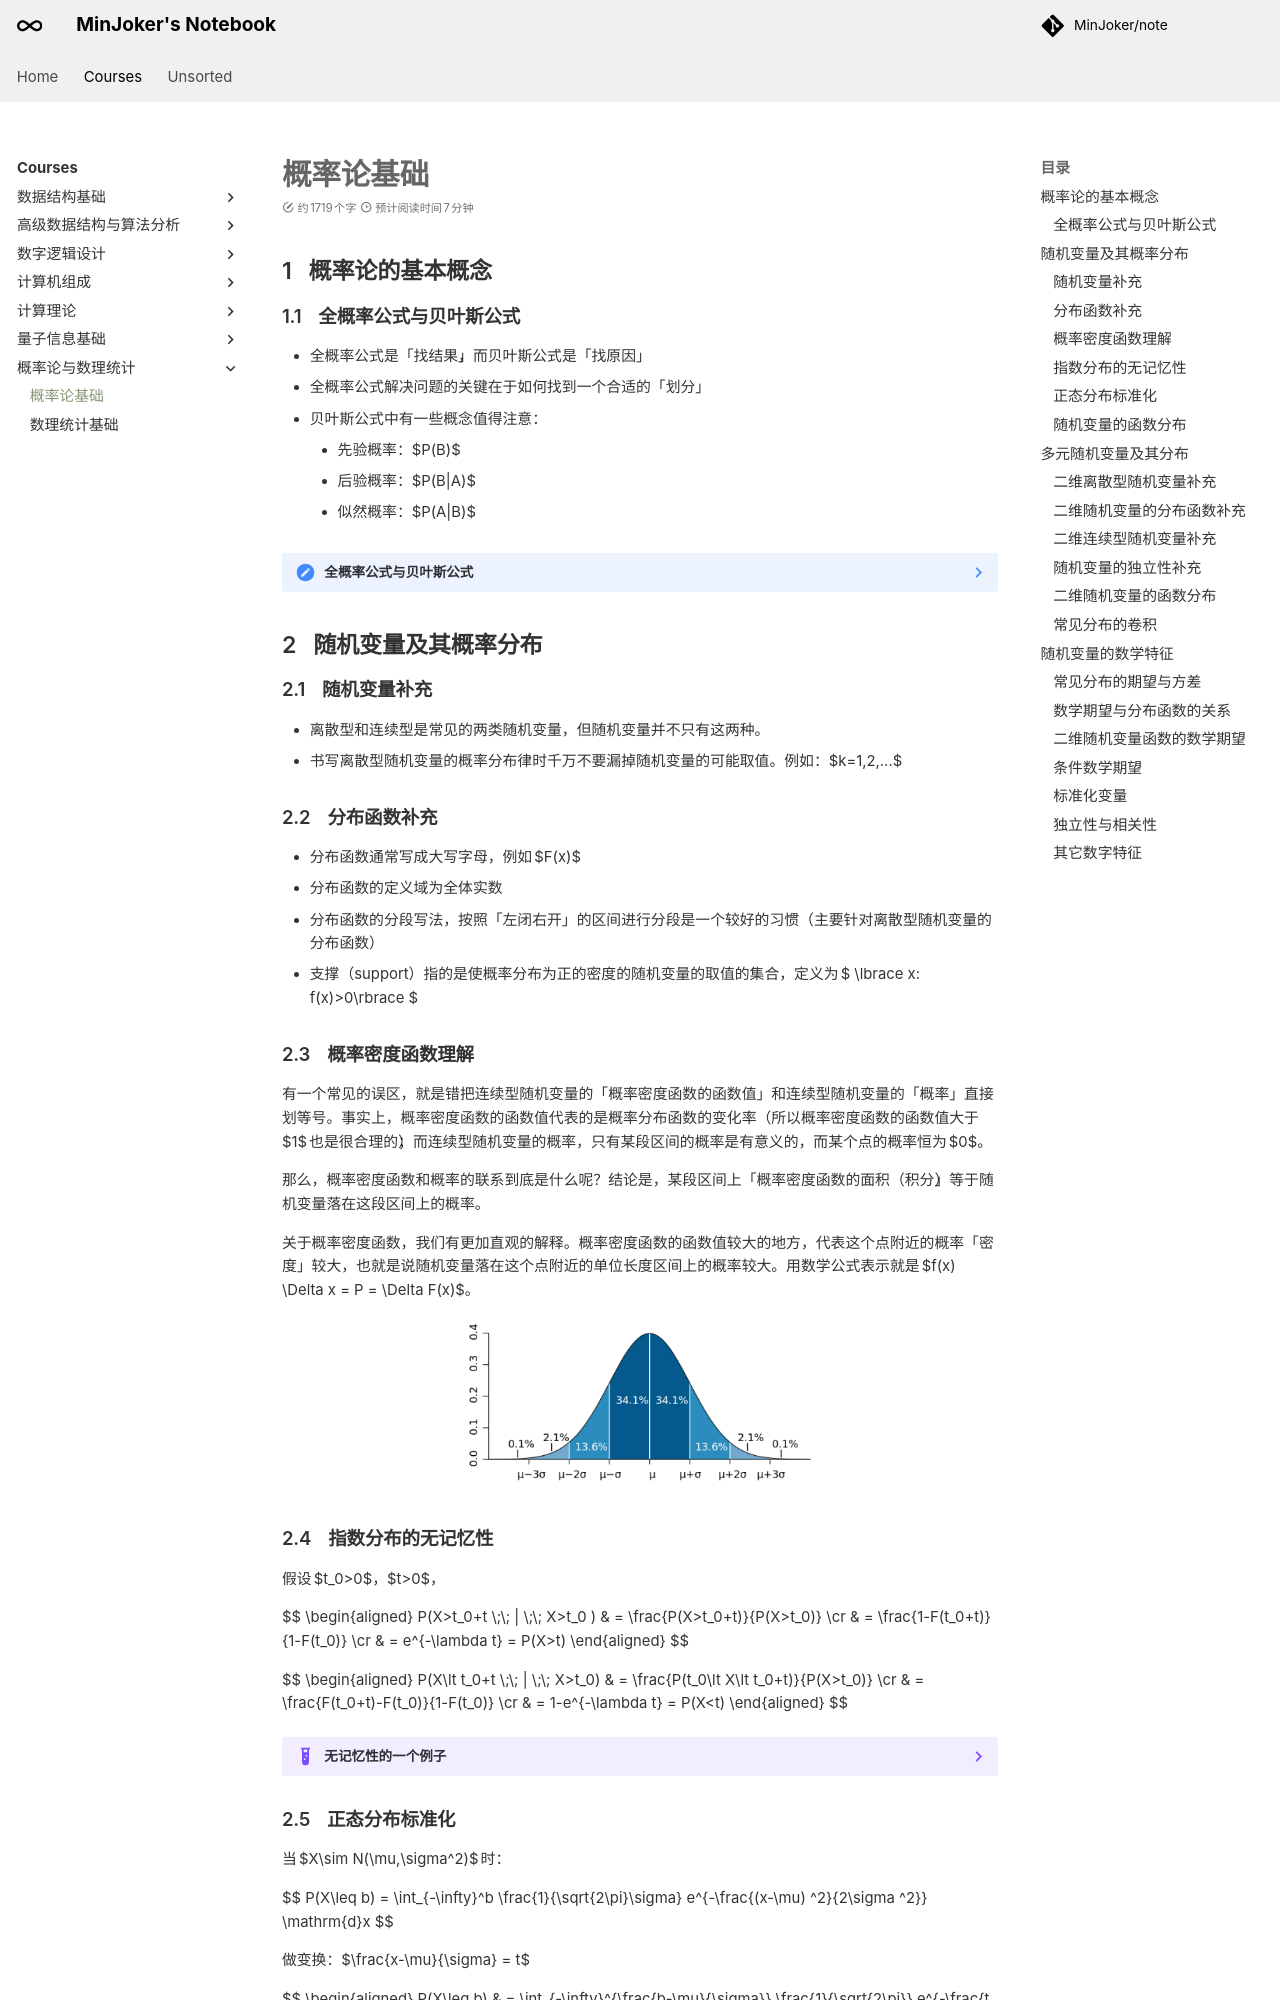

repository: MinJoker/note · page: courses/ps/note1/index.html · generator: mkdocs

# 概率论基础

## 概率论的基本概念

### 全概率公式与贝叶斯公式

- 全概率公式是「找结果」，而贝叶斯公式是「找原因」
- 全概率公式解决问题的关键在于如何找到一个合适的「划分」
- 贝叶斯公式中有一些概念值得注意：
    - 先验概率：$P(B)$
    - 后验概率：$P(B|A)$
    - 似然概率：$P(A|B)$

??? note "全概率公式与贝叶斯公式"

    $$
    P(A) = \sum_{j=1}^n{P(B_j) P(A|B_j)}
    $$

    $$
    P(B_i|A) = \frac{P(AB_i)}{P(A)} = \frac{P(B_i) P(A|B_i)}{\sum_{j=1}^n{P(B_j) P(A|B_j)}}
    $$

## 随机变量及其概率分布

### 随机变量补充

- 离散型和连续型是常见的两类随机变量，但随机变量并不只有这两种。
- 书写离散型随机变量的概率分布律时千万不要漏掉随机变量的可能取值。例如：$k=1,2,...$

### 分布函数补充

- 分布函数通常写成大写字母，例如 $F(x)$
- 分布函数的定义域为全体实数
- 分布函数的分段写法，按照「左闭右开」的区间进行分段是一个较好的习惯（主要针对离散型随机变量的分布函数）
- 支撑（support）指的是使概率分布为正的密度的随机变量的取值的集合，定义为 $ \lbrace x: f(x)>0\rbrace $

### 概率密度函数理解

有一个常见的误区，就是错把连续型随机变量的「概率密度函数的函数值」和连续型随机变量的「概率」直接划等号。事实上，概率密度函数的函数值代表的是概率分布函数的变化率（所以概率密度函数的函数值大于 $1$ 也是很合理的）；而连续型随机变量的概率，只有某段区间的概率是有意义的，而某个点的概率恒为 $0$。

那么，概率密度函数和概率的联系到底是什么呢？结论是，某段区间上「概率密度函数的面积（积分）」等于随机变量落在这段区间上的概率。

关于概率密度函数，我们有更加直观的解释。概率密度函数的函数值较大的地方，代表这个点附近的概率「密度」较大，也就是说随机变量落在这个点附近的单位长度区间上的概率较大。用数学公式表示就是 $f(x) \Delta x = P = \Delta F(x)$。

<div style="text-align: center;">
<img src="/assets/images/math/probability/1.png" alt="概率密度函数图示" style="width: 50%;">
</div>

### 指数分布的无记忆性

假设 $t_0>0$，$t>0$，

$$
\begin{aligned}
P(X>t_0+t \;\; | \;\; X>t_0 ) & = \frac{P(X>t_0+t)}{P(X>t_0)} \cr
& = \frac{1-F(t_0+t)}{1-F(t_0)} \cr
& = e^{-\lambda t} = P(X>t)
\end{aligned}
$$

$$
\begin{aligned}
P(X\lt t_0+t \;\; | \;\; X>t_0) & = \frac{P(t_0\lt X\lt t_0+t)}{P(X>t_0)} \cr
& = \frac{F(t_0+t)-F(t_0)}{1-F(t_0)} \cr
& = 1-e^{-\lambda t} = P(X<t)
\end{aligned}
$$

??? example "无记忆性的一个例子"

    假设设备无故障运行的时间 $T$ 服从指数分布。已知设备无故障运行了10个小时，求该设备再无故障至少运行8个小时的概率。

    $$
    P\lbrace T\geq 18 \; | \; T>10 \rbrace = \frac{P\lbrace T>18\rbrace }{P\lbrace T>10\rbrace} = e^{-8\lambda} = P\lbrace T>8\rbrace
    $$

    注意到，这一条件概率与无条件下无故障运行8小时的概率没有区别。

### 正态分布标准化

当 $X\sim N(\mu,\sigma^2)$ 时：

$$
P(X\leq b) = \int_{-\infty}^b \frac{1}{\sqrt{2\pi}\sigma} e^{-\frac{(x-\mu) ^2}{2\sigma ^2}} \mathrm{d}x
$$

做变换：$\frac{x-\mu}{\sigma} = t$

$$
\begin{aligned}
P(X\leq b) & = \int_{-\infty}^{\frac{b-\mu}{\sigma}} \frac{1}{\sqrt{2\pi}} e^{-\frac{t ^2}{2}} \mathrm{d}t \cr
& = \Phi(\frac{b-\mu}{\sigma})
\end{aligned}
$$

换言之，当 $X\sim N(\mu,\sigma^2)$ 时，$\frac{X-\mu}{\sigma}\sim N(0,1)$

!!! note "标准正态分布表"

    [https://en.wikipedia.org/wiki/Standard_normal_table#Cumulative_(less_than_Z)](https://en.wikipedia.org/wiki/Standard_normal_table#Cumulative_(less_than_Z)){target="_blank"}
